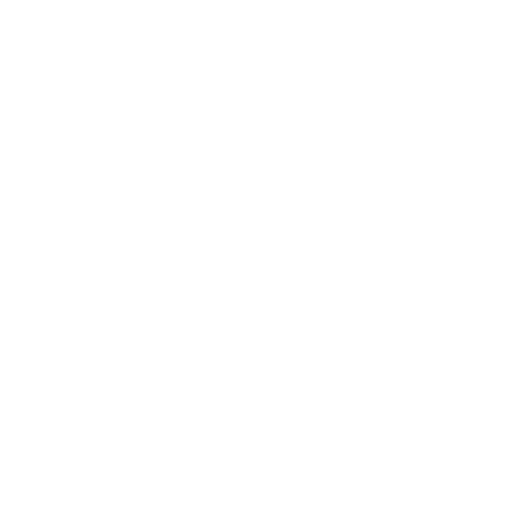
t = 0.00 s
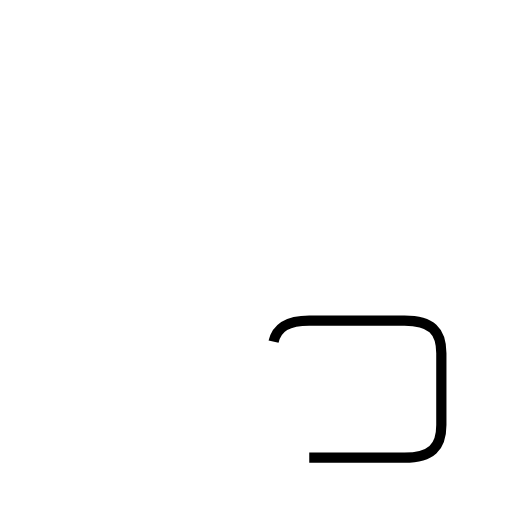
t = 1.24 s
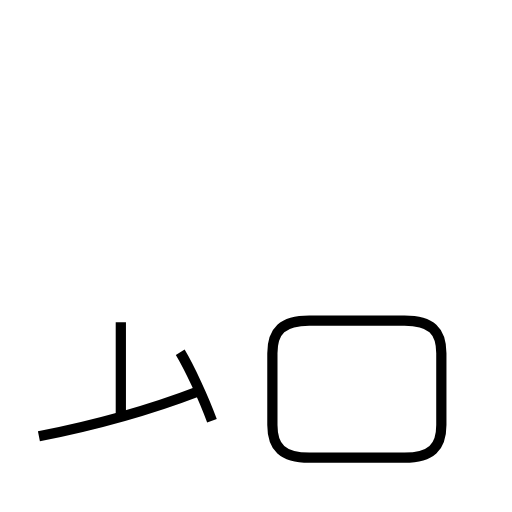
t = 2.63 s
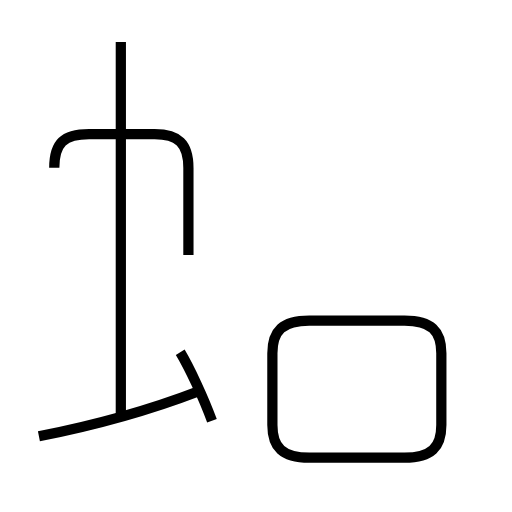
t = 4.23 s
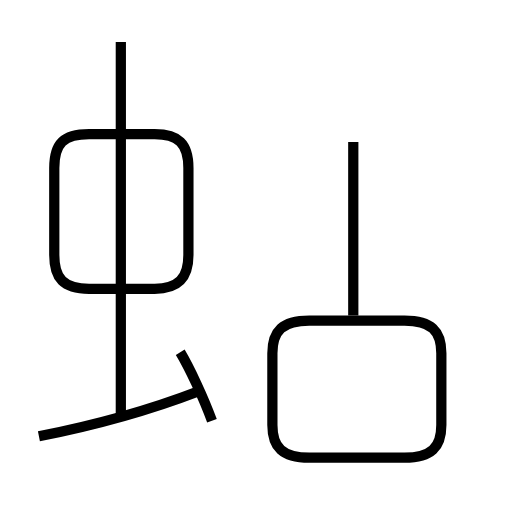
t = 5.51 s
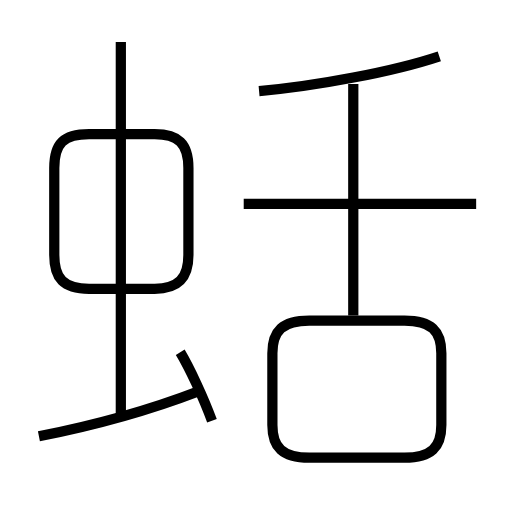
t = 6.90 s

The animated SVG that drew these frames (rendered in a browser with its animation timeline set to each time). Animation: 8 SMIL elements (animate=8); one cycle of 6.90 s.

<?xml version='1.0' encoding='utf-8'?>
<svg viewBox="0.0 -6.0 50.0 50.0" version="1.1" xmlns="http://www.w3.org/2000/svg"><rect x="-1000" y="-1000" width="2000" height="2000" stroke="white" fill="white" /><g style="fill:none;stroke:#000000;stroke-width:1"><path d="M 30.2 0.7 L 39.5 0.7 C 42.1 0.7 43.1 -0.3 43.1 -2.5 L 43.1 -9.5 C 43.1 -11.7 42.1 -12.7 39.5 -12.7 L 30.2 -12.7 C 27.6 -12.7 26.6 -11.7 26.6 -9.5 L 26.6 -2.5 C 26.6 -0.3 27.6 0.7 30.2 0.7 Z " transform="translate(0.0 38.0)" stroke-dasharray="54.94280007148646" stroke-dashoffset="54.94280007148646"><animate attributeName="stroke-dashoffset" from="54.94280007148646" to="0" dur="1.6482840021445937s" begin="0s" fill="freeze" /></path><path d="M 3.8 -1.4 C 8.9 -2.4 14.2 -3.8 19.4 -5.8 " transform="translate(0.0 38.0)" stroke-dasharray="16.22899019192427" stroke-dashoffset="16.22899019192427"><animate attributeName="stroke-dashoffset" from="16.22899019192427" to="0" dur="0.48686970575772814s" begin="1.6482840021445937s" fill="freeze" /></path><path d="M 20.7 -2.9 C 19.9 -5.1 18.5 -8.1 17.6 -9.6 " transform="translate(0.0 38.0)" stroke-dasharray="7.390587704409545" stroke-dashoffset="7.390587704409545"><animate attributeName="stroke-dashoffset" from="7.390587704409545" to="0" dur="0.22171763113228635s" begin="2.135153707902322s" fill="freeze" /></path><path d="M 11.8 -3.4 L 11.8 -39.9 " transform="translate(0.0 38.0)" stroke-dasharray="36.5" stroke-dashoffset="36.5"><animate attributeName="stroke-dashoffset" from="36.5" to="0" dur="1.095s" begin="2.3568713390346083s" fill="freeze" /></path><path d="M 18.4 -19.1 L 18.4 -27.6 C 18.4 -30.0 17.4 -30.9 15.1 -30.9 L 8.7 -30.9 C 6.2 -30.9 5.3 -30.0 5.3 -27.6 L 5.3 -19.1 C 5.3 -16.8 6.2 -15.8 8.7 -15.8 L 15.1 -15.8 C 17.4 -15.8 18.4 -16.8 18.4 -19.1 Z " transform="translate(0.0 38.0)" stroke-dasharray="51.69781640455558" stroke-dashoffset="51.69781640455558"><animate attributeName="stroke-dashoffset" from="51.69781640455558" to="0" dur="1.5509344921366675s" begin="3.451871339034608s" fill="freeze" /></path><path d="M 34.5 -13.2 L 34.5 -35.8 " transform="translate(0.0 38.0)" stroke-dasharray="22.599999999999998" stroke-dashoffset="22.599999999999998"><animate attributeName="stroke-dashoffset" from="22.599999999999998" to="0" dur="0.6779999999999999s" begin="5.002805831171275s" fill="freeze" /></path><path d="M 46.5 -24.1 L 23.8 -24.1 " transform="translate(0.0 38.0)" stroke-dasharray="22.7" stroke-dashoffset="22.7"><animate attributeName="stroke-dashoffset" from="22.7" to="0" dur="0.6809999999999999s" begin="5.680805831171275s" fill="freeze" /></path><path d="M 25.3 -35.1 C 30.9 -35.6 38.4 -37.0 42.9 -38.5" transform="translate(0.0 38.0)" stroke-dasharray="17.95707949009921" stroke-dashoffset="17.95707949009921"><animate attributeName="stroke-dashoffset" from="17.95707949009921" to="0" dur="0.5387123847029763s" begin="6.361805831171275s" fill="freeze" /></path></g></svg>
